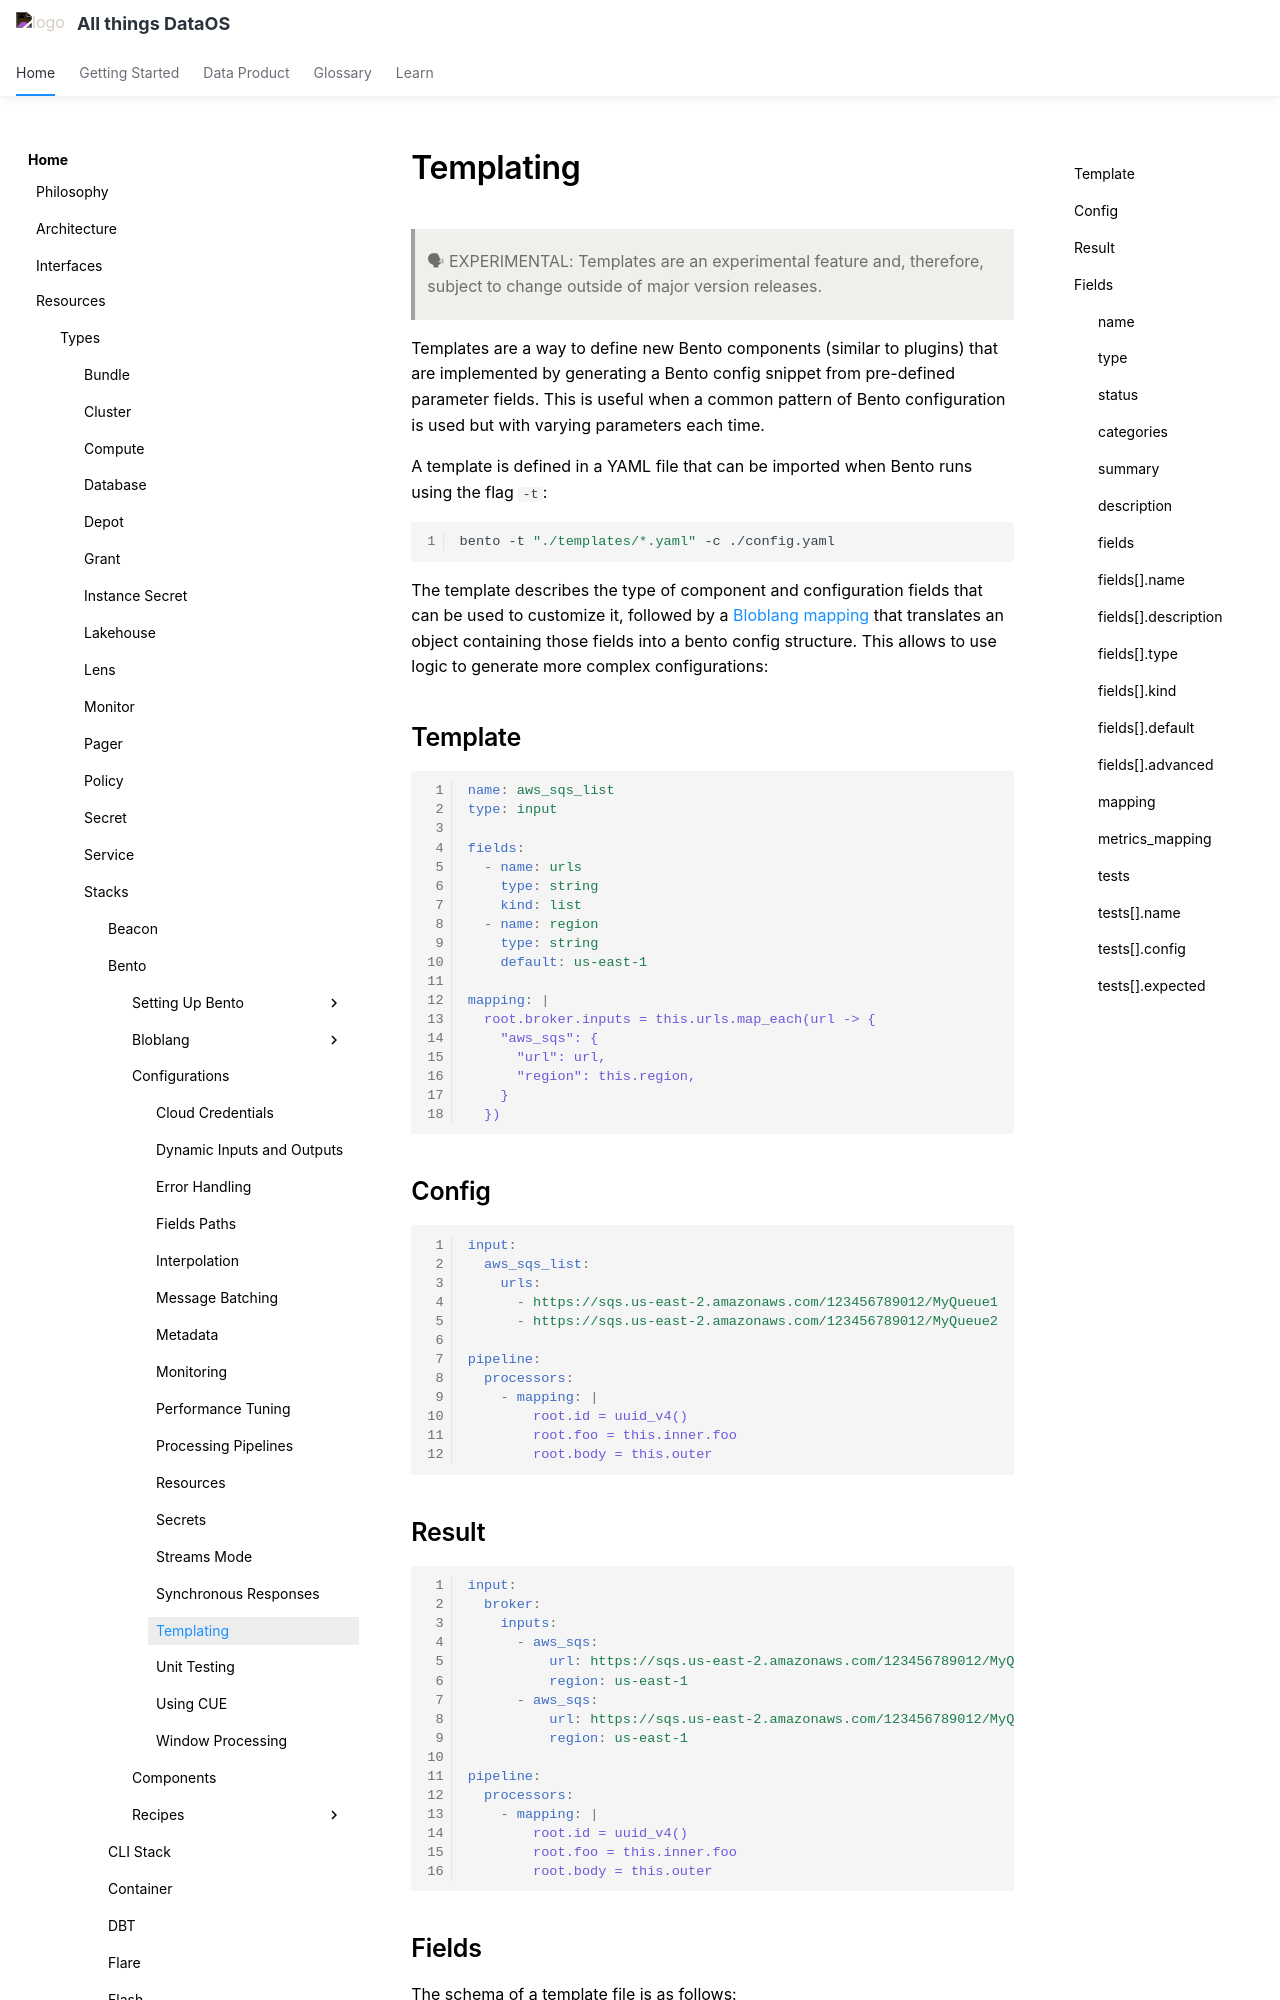

repository: moderndatacompany/dataos.info · page: resources/stacks/bento/configurations/templating/index.html · generator: mkdocs

# Templating

> 🗣 EXPERIMENTAL: Templates are an experimental feature and, therefore, subject to change outside of major version releases.


Templates are a way to define new Bento components (similar to plugins) that are implemented by generating a Bento config snippet from pre-defined parameter fields. This is useful when a common pattern of Bento configuration is used but with varying parameters each time.

A template is defined in a YAML file that can be imported when Bento runs using the flag `-t`:

```bash
bento -t "./templates/*.yaml" -c ./config.yaml
```

The template describes the type of component and configuration fields that can be used to customize it, followed by a [Bloblang mapping](/resources/stacks/bento/components/processors/mapping) that translates an object containing those fields into a bento config structure. This allows to use logic to generate more complex configurations:

## Template

```yaml
name: aws_sqs_list
type: input

fields:
  - name: urls
    type: string
    kind: list
  - name: region
    type: string
    default: us-east-1

mapping: |
  root.broker.inputs = this.urls.map_each(url -> {
    "aws_sqs": {
      "url": url,
      "region": this.region,
    }
  })
```

## Config

```yaml
input:
  aws_sqs_list:
    urls:
      - https://sqs.us-east-2.amazonaws.com/123456789012/MyQueue1
      - https://sqs.us-east-2.amazonaws.com/123456789012/MyQueue2

pipeline:
  processors:
    - mapping: |
        root.id = uuid_v4()
        root.foo = this.inner.foo
        root.body = this.outer
```
